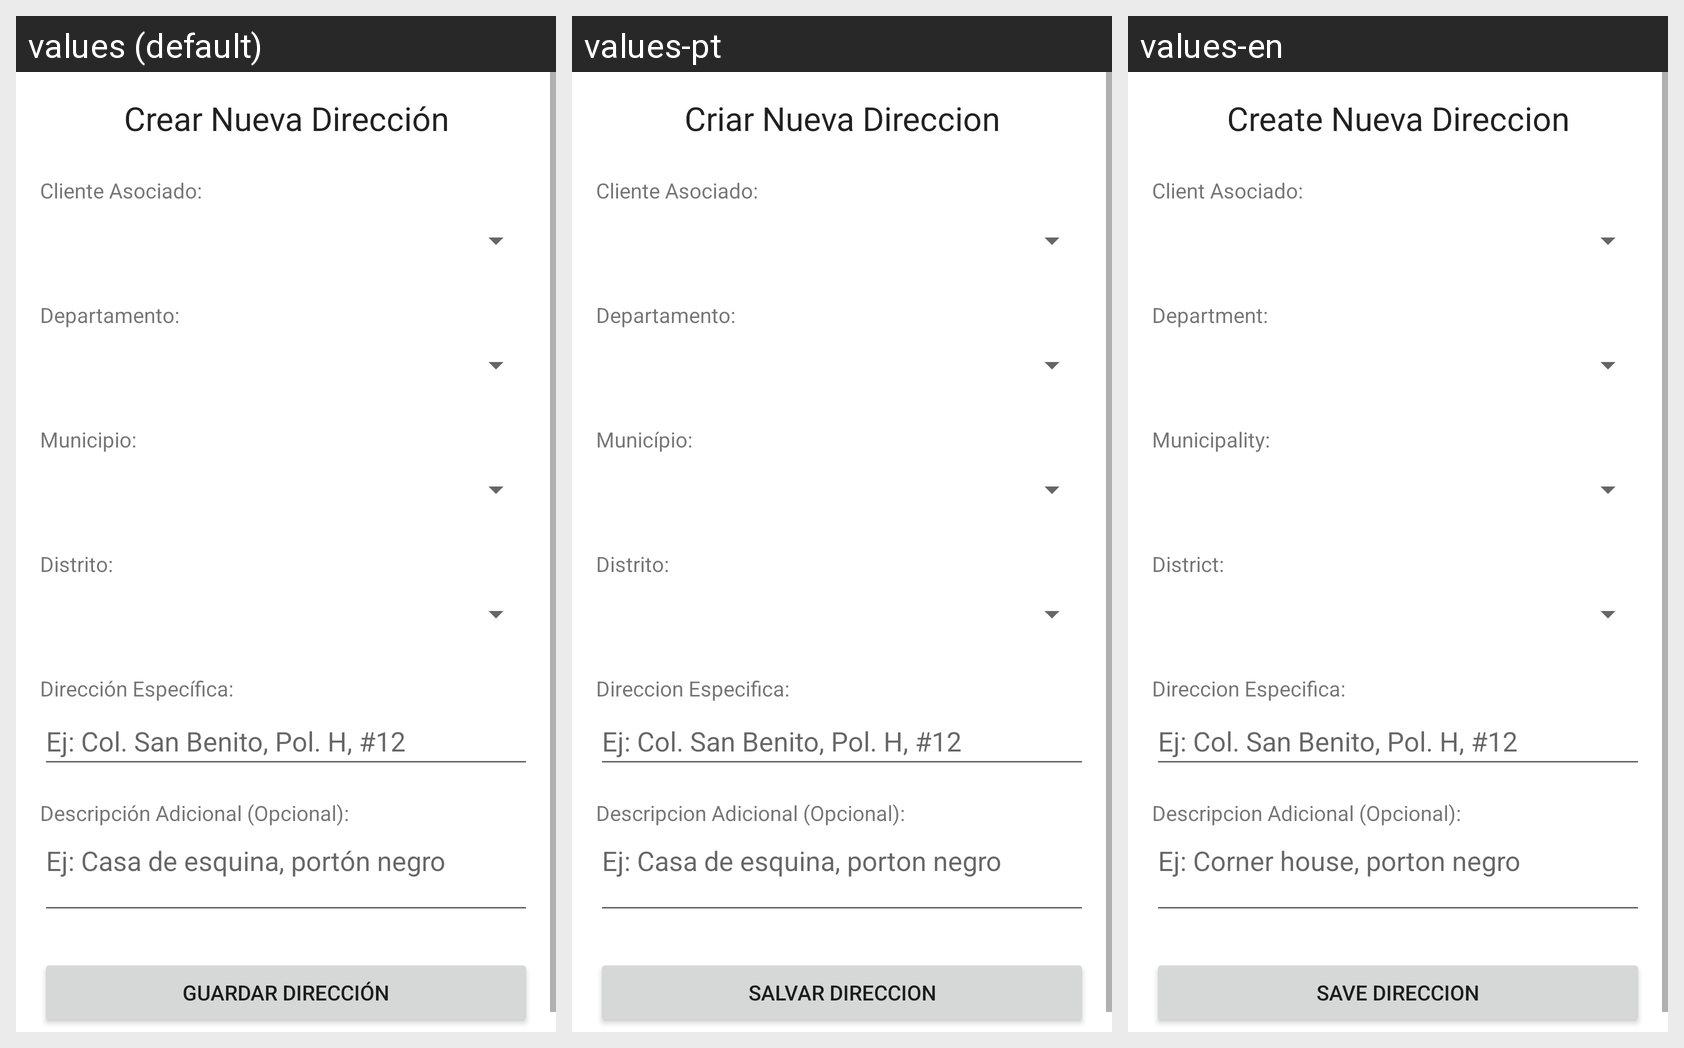

The same Android screen rendered under several of its app's locales, left to right. List the strings drawn on it with the default value and each locale's translation.
Android screen res/layout/activity_direccion_crear.xml rendered under 3 locales, left to right: values (default), values-pt, values-en. Device: Nexus 5 (rendered at 1080×1920; each locale shown at half size, 540×960, under a caption strip naming it); theme Theme.Proyecto01_Antojitos.
Strings drawn on this screen, with the default value and each locale's value (text and hints the layout hard-codes, and strings that could not be matched under every locale, appear in the picture but are not listed):

direccion_crear_title
  values: Crear Nueva Dirección
  values-pt: Criar Nueva Direccion
  values-en: Create Nueva Direccion

direccion_crear_label_cliente
  values: Cliente Asociado:
  values-pt: Cliente Asociado:
  values-en: Client Asociado:

direccion_crear_label_departamento
  values: Departamento:
  values-pt: Departamento:
  values-en: Department:

direccion_crear_label_municipio
  values: Municipio:
  values-pt: Município:
  values-en: Municipality:

direccion_crear_label_distrito
  values: Distrito:
  values-pt: Distrito:
  values-en: District:

direccion_crear_label_especifica
  values: Dirección Específica:
  values-pt: Direccion Especifica:
  values-en: Direccion Especifica:

direccion_crear_hint_especifica
  values: Ej: Col. San Benito, Pol. H, #12
  values-pt: Ej: Col. San Benito, Pol. H, #12
  values-en: Ej: Col. San Benito, Pol. H, #12

direccion_crear_label_descripcion
  values: Descripción Adicional (Opcional):
  values-pt: Descripcion Adicional (Opcional):
  values-en: Descripcion Adicional (Opcional):

direccion_crear_hint_descripcion
  values: Ej: Casa de esquina, portón negro
  values-pt: Ej: Casa de esquina, porton negro
  values-en: Ej: Corner house, porton negro

direccion_crear_btn_guardar
  values: Guardar Dirección
  values-pt: Salvar Direccion
  values-en: Save Direccion
